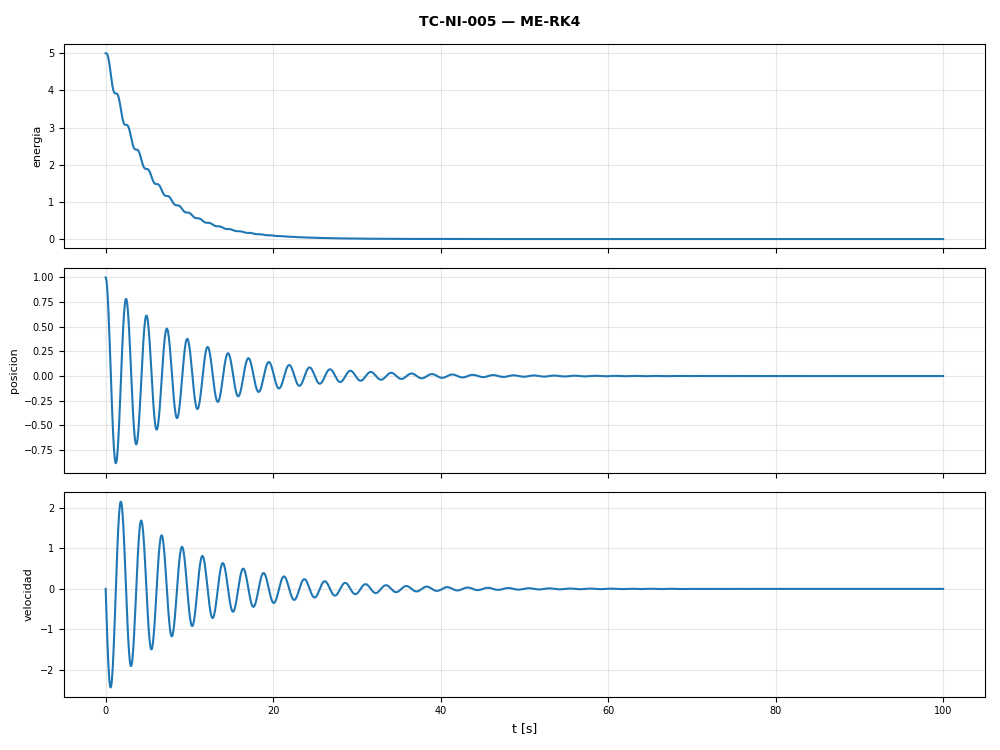

The data file committed next to this chart (first rows):
t, energia, posicion, velocidad
0.0, 5.0, 1.0, 0.0
0.05, 4.999, 0.9917, -0.3308
0.1, 4.996, 0.9671, -0.6527
0.15, 4.986, 0.9267, -0.9607
0.2, 4.967, 0.8713, -1.25
0.25, 4.938, 0.8021, -1.515
0.3, 4.898, 0.7203, -1.753
0.35, 4.846, 0.6273, -1.959
0.4, 4.783, 0.5249, -2.131
0.45, 4.711, 0.4149, -2.266
0.5, 4.63, 0.299, -2.362
0.55, 4.544, 0.1794, -2.418
0.6, 4.456, 0.05793, -2.433
0.65, 4.368, -0.06325, -2.408
0.7, 4.283, -0.1822, -2.343
0.75, 4.204, -0.2969, -2.24
0.8, 4.133, -0.4056, -2.101
0.85, 4.072, -0.5064, -1.929
0.9, 4.022, -0.5979, -1.726
0.95, 3.982, -0.6786, -1.497
1.0, 3.954, -0.7472, -1.245
1.05, 3.935, -0.8028, -0.9752
1.1, 3.925, -0.8445, -0.6919
1.15, 3.92, -0.8718, -0.4
1.2, 3.919, -0.8844, -0.1043
1.25, 3.919, -0.8823, 0.1901
1.3, 3.917, -0.8655, 0.4785
1.35, 3.912, -0.8346, 0.756
1.4, 3.9, -0.7902, 1.018
1.45, 3.88, -0.7331, 1.261
1.5, 3.852, -0.6645, 1.481
1.55, 3.814, -0.5855, 1.673
1.6, 3.768, -0.4976, 1.837
1.65, 3.713, -0.4024, 1.968
1.7, 3.652, -0.3014, 2.065
1.75, 3.586, -0.1965, 2.127
1.8, 3.517, -0.08931, 2.153
1.85, 3.448, 0.01826, 2.144
1.9, 3.38, 0.1245, 2.098
1.95, 3.316, 0.2275, 2.019
2.0, 3.258, 0.3258, 1.907
2.05, 3.208, 0.4177, 1.765
2.1, 3.165, 0.5018, 1.594
2.15, 3.132, 0.5767, 1.399
2.2, 3.106, 0.6414, 1.183
2.25, 3.089, 0.6947, 0.9493
2.3, 3.079, 0.7361, 0.7022
2.35, 3.074, 0.7648, 0.446
2.4, 3.072, 0.7806, 0.1849
2.45, 3.072, 0.7833, -0.07669
2.5, 3.071, 0.773, -0.3344
2.55, 3.068, 0.75, -0.5839
2.6, 3.061, 0.7148, -0.8214
2.65, 3.048, 0.6681, -1.043
2.7, 3.028, 0.6108, -1.245
2.75, 3.001, 0.544, -1.424
2.8, 2.967, 0.4688, -1.578
2.85, 2.926, 0.3867, -1.704
2.9, 2.88, 0.2989, -1.801
2.95, 2.83, 0.207, -1.867
... 1,942 more rows
